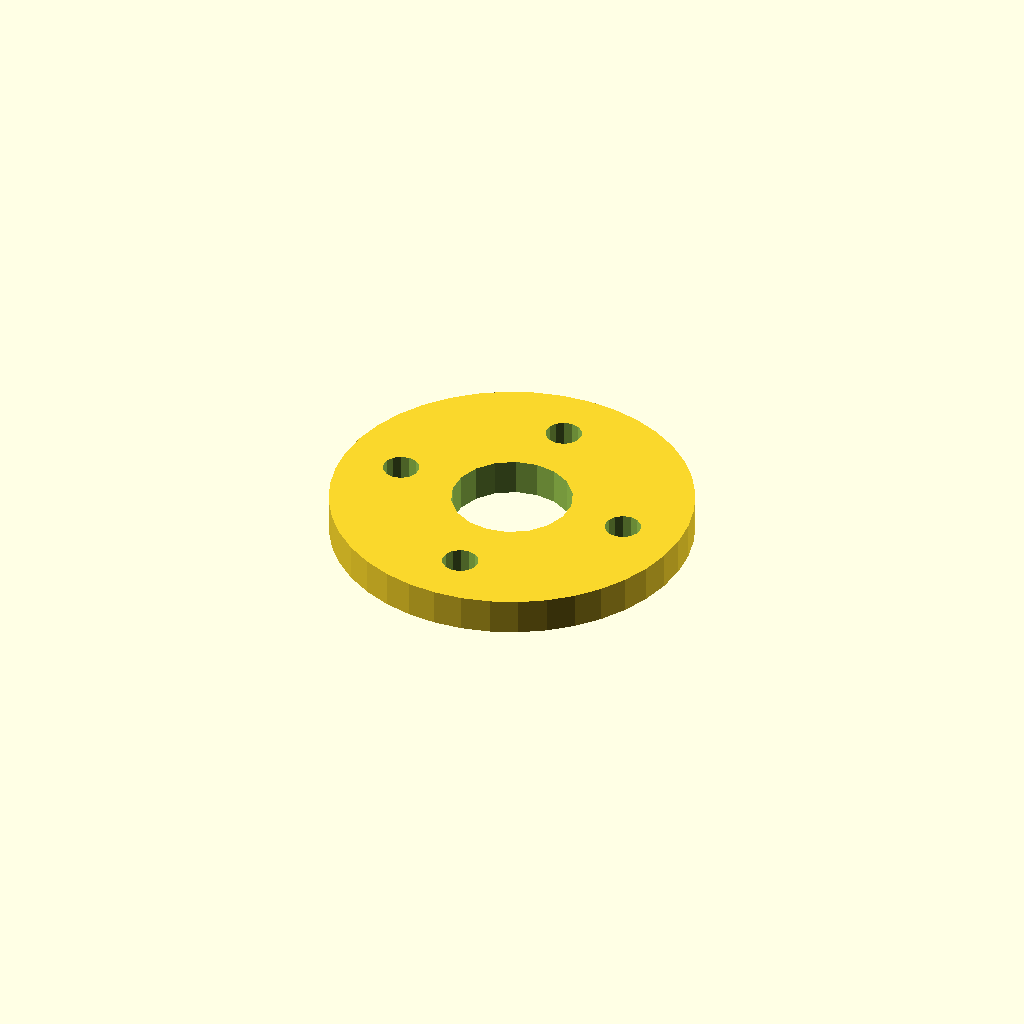
Cell 1: the model at its default parameters.
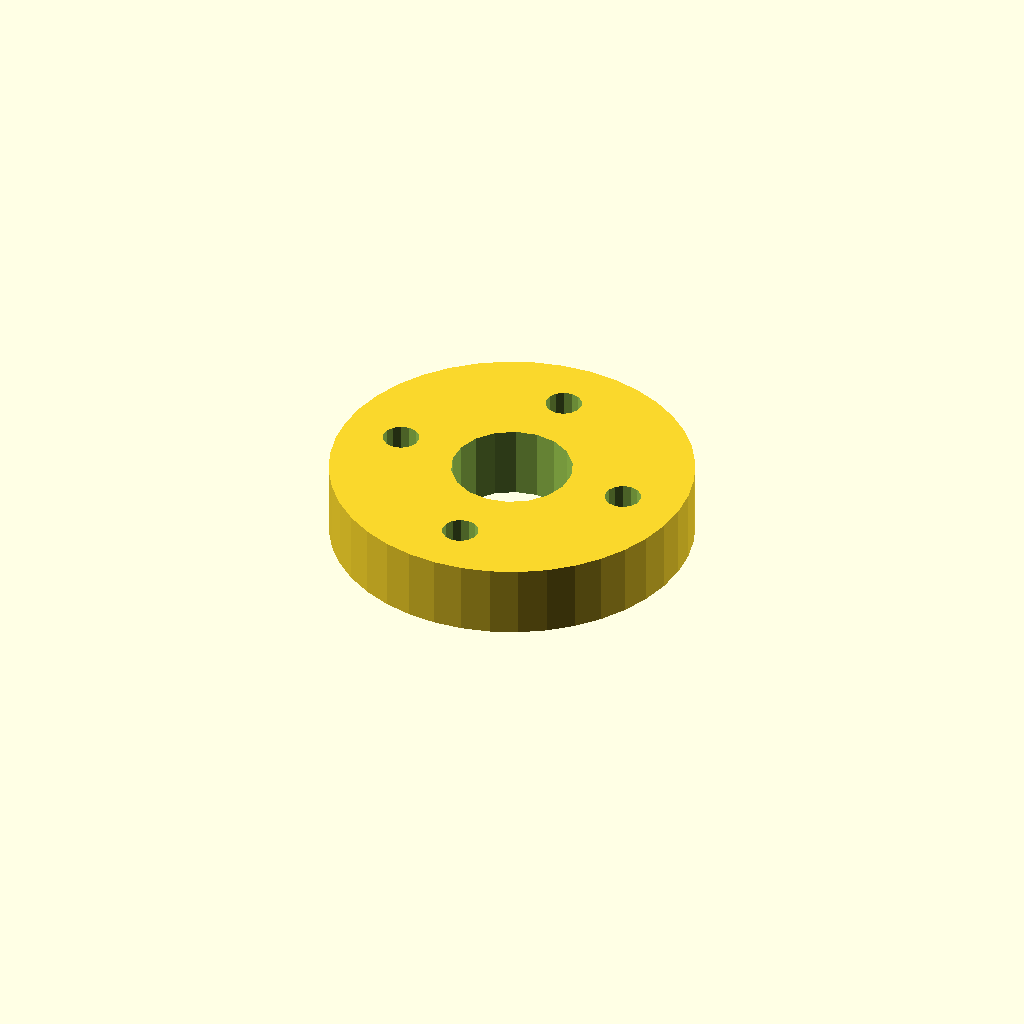
Cell 2: the same model with plate_t = 12.
All cells are drawn from one camera (rotation 55°, 0°, 25°, orthographic, colour scheme Cornfield), so only the parameter changes between them.
OpenSCAD source file optional_data/data/sketch4/spacerplates/part_0017.scad:
$fn = 32;

// ----------------------------------------------------------------------
// Spacer plate: round flange R30, 4 bolts
// ----------------------------------------------------------------------

// --- parameters (mm) ---
bore_r = 10;              // centre bore radius
bolt_r = 3;               // bolt hole radius
plate_t = 6;              // plate thickness, Z (extrusion height)
flange_r = 30;            // flange radius
n_bolt = 4;               // bolt hole count
ring_r = 20;              // bolt circle radius

profile = [[60, 30], [59.631, 34.693], [58.532, 39.271], [56.73, 43.62], [54.271, 47.634], [51.213, 51.213], [47.634, 54.271], [43.62, 56.73], [39.271, 58.532], [34.693, 59.631], [30, 60], [25.307, 59.631], [20.729, 58.532], [16.38, 56.73], [12.366, 54.271], [8.787, 51.213], [5.729, 47.634], [3.27, 43.62], [1.468, 39.271], [0.369, 34.693], [0, 30], [0.369, 25.307], [1.468, 20.729], [3.27, 16.38], [5.729, 12.366], [8.787, 8.787], [12.366, 5.729], [16.38, 3.27], [20.729, 1.468], [25.307, 0.369], [30, 0], [34.693, 0.369], [39.271, 1.468], [43.62, 3.27], [47.634, 5.729], [51.213, 8.787], [54.271, 12.366], [56.73, 16.38], [58.532, 20.729], [59.631, 25.307]];  // primary outline, 40 points, counter clockwise
void_1 = [[39.816, 31.908], [38.572, 35.15], [36.293, 37.771], [33.256, 39.455], [29.825, 39.998], [26.416, 39.336], [23.439, 37.547], [21.254, 34.848], [20.123, 31.564], [20.184, 28.092], [21.428, 24.85], [23.707, 22.229], [26.744, 20.545], [30.175, 20.002], [33.584, 20.664], [36.561, 22.453], [38.746, 25.152], [39.877, 28.436]];  // centre bore, 18 points
void_2 = [[52.945, 30.572], [52.405, 31.793], [51.389, 32.659], [50.097, 32.998], [48.787, 32.744], [47.716, 31.945], [47.098, 30.762], [47.055, 29.428], [47.595, 28.207], [48.611, 27.341], [49.903, 27.002], [51.213, 27.256], [52.284, 28.055], [52.902, 29.238]];  // bolt hole 1, 14 points
void_3 = [[32.945, 50.572], [32.405, 51.793], [31.389, 52.659], [30.097, 52.998], [28.787, 52.744], [27.716, 51.945], [27.098, 50.762], [27.055, 49.428], [27.595, 48.207], [28.611, 47.341], [29.903, 47.002], [31.213, 47.256], [32.284, 48.055], [32.902, 49.238]];  // bolt hole 2, 14 points
void_4 = [[12.945, 30.572], [12.405, 31.793], [11.389, 32.659], [10.097, 32.998], [8.787, 32.744], [7.716, 31.945], [7.098, 30.762], [7.055, 29.428], [7.595, 28.207], [8.611, 27.341], [9.903, 27.002], [11.213, 27.256], [12.284, 28.055], [12.902, 29.238]];  // bolt hole 3, 14 points
void_5 = [[32.945, 10.572], [32.405, 11.793], [31.389, 12.659], [30.097, 12.998], [28.787, 12.744], [27.716, 11.945], [27.098, 10.762], [27.055, 9.428], [27.595, 8.207], [28.611, 7.341], [29.903, 7.002], [31.213, 7.256], [32.284, 8.055], [32.902, 9.238]];  // bolt hole 4, 14 points

// --- the one profile operation ---
difference() {
  linear_extrude(height = plate_t) polygon(points = profile);
  translate([0, 0, -1])
    linear_extrude(height = plate_t + 2) polygon(points = void_1);
  translate([0, 0, -1])
    linear_extrude(height = plate_t + 2) polygon(points = void_2);
  translate([0, 0, -1])
    linear_extrude(height = plate_t + 2) polygon(points = void_3);
  translate([0, 0, -1])
    linear_extrude(height = plate_t + 2) polygon(points = void_4);
  translate([0, 0, -1])
    linear_extrude(height = plate_t + 2) polygon(points = void_5);
}
Parameter table extracted from the source (name, type, default, range or options):
bore_r: number, default 10
bolt_r: number, default 3
plate_t: number, default 6
flange_r: number, default 30
n_bolt: number, default 4
ring_r: number, default 20
